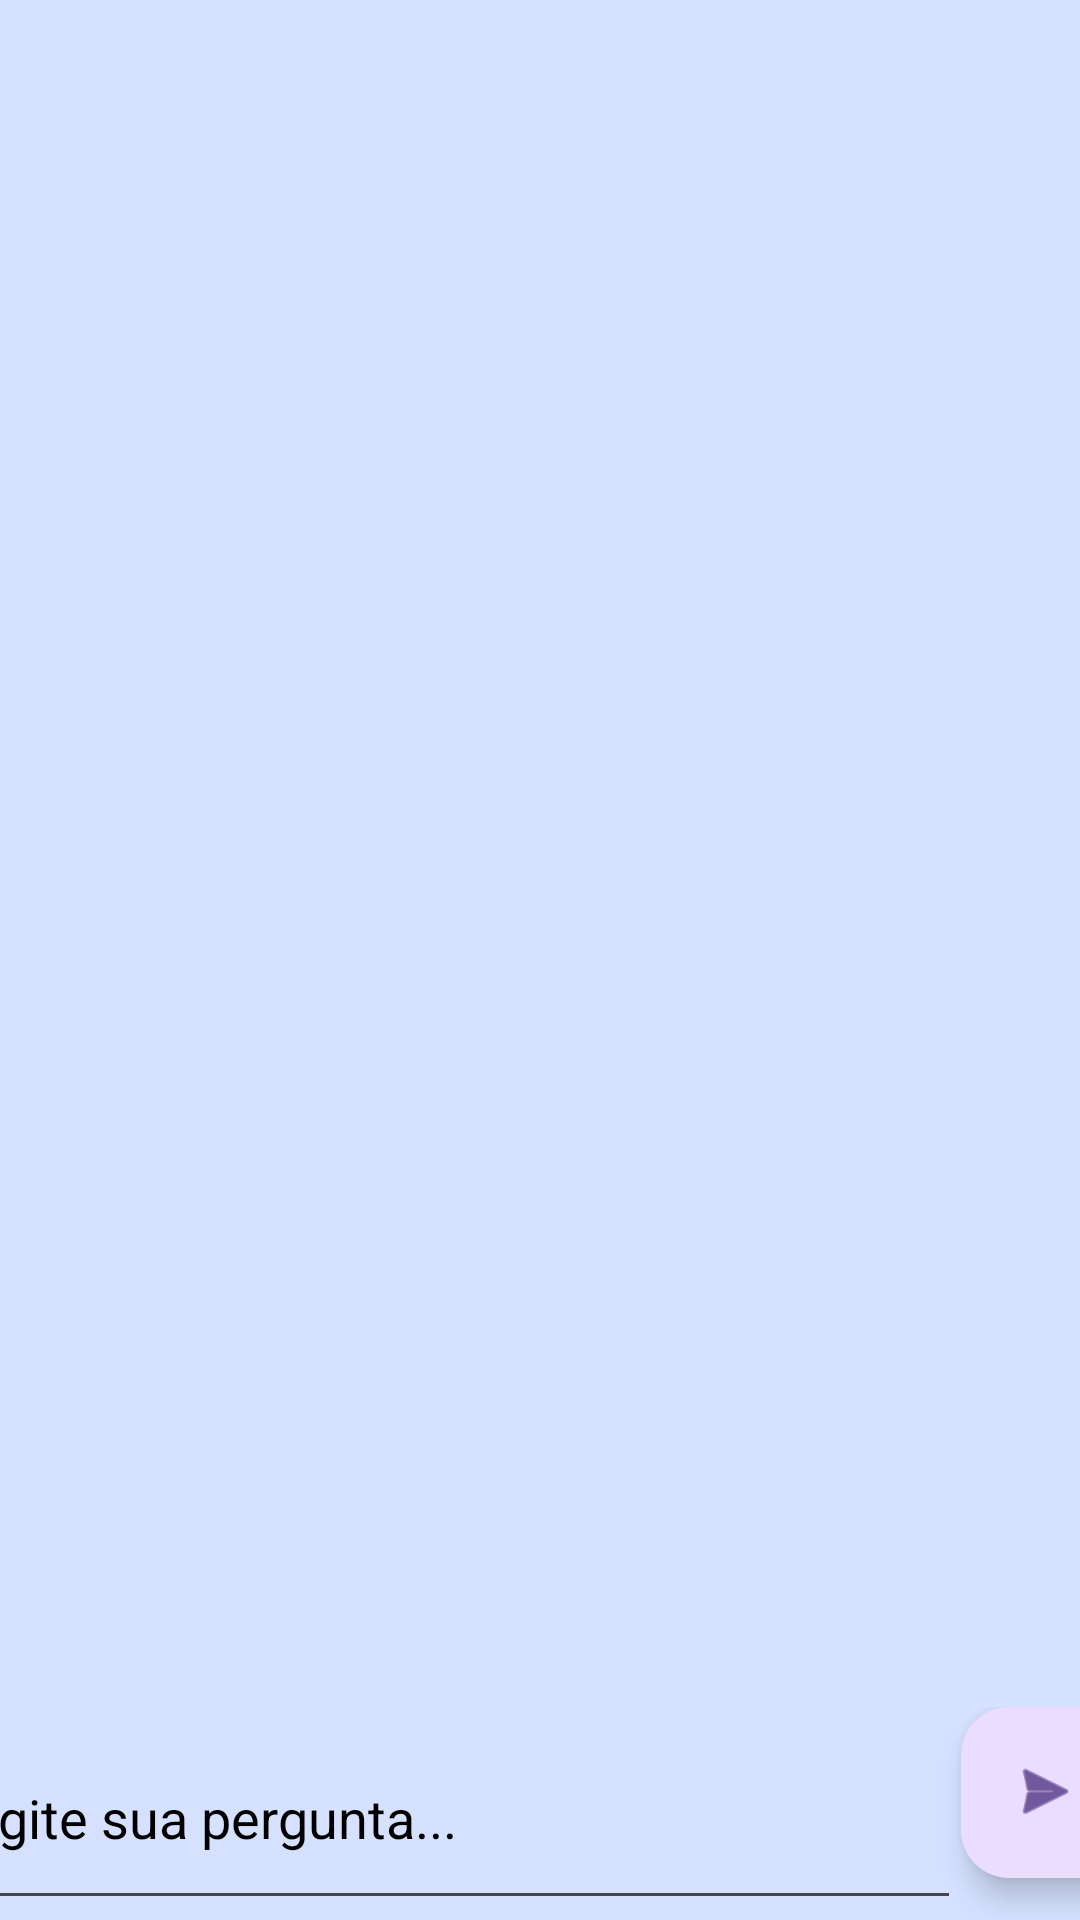

Reconstruct the res/layout file that produces this screen, plus the resources it refers to.
<!-- AndroidManifest.xml: application theme Theme.AcademiaUnifor -->
<!-- res/layout/activity_ia.xml -->
<?xml version="1.0" encoding="utf-8"?>
<androidx.constraintlayout.widget.ConstraintLayout xmlns:android="http://schemas.android.com/apk/res/android"
    xmlns:app="http://schemas.android.com/apk/res-auto"
    xmlns:tools="http://schemas.android.com/tools"
    android:id="@+id/main"
    android:layout_width="match_parent"
    android:layout_height="match_parent"
    android:background="#D5E1FF"
    tools:context=".IAActivity">

    <LinearLayout
        android:layout_width="398dp"
        android:layout_height="71dp"
        android:layout_marginEnd="4dp"
        android:orientation="horizontal"
        app:layout_constraintBottom_toBottomOf="parent"
        app:layout_constraintEnd_toEndOf="parent"
        app:layout_constraintStart_toStartOf="parent">

        <EditText
            android:id="@+id/editTextTextMensagem"
            android:layout_width="340dp"
            android:layout_height="match_parent"
            android:layout_weight="1"
            android:ems="10"
            android:hint="Digite sua pergunta..."
            android:inputType="text"
            android:textColor="#000000"
            android:textColorHint="#000000" />

        <com.google.android.material.floatingactionbutton.FloatingActionButton
            android:id="@+id/floatingActionButtonEnviar"
            android:layout_width="wrap_content"
            android:layout_height="match_parent"
            android:layout_weight="1"
            android:clickable="true"
            app:srcCompat="@android:drawable/ic_menu_send" />
    </LinearLayout>

    <ScrollView
        android:id="@+id/scrollResposta"
        android:layout_width="match_parent"
        android:layout_height="0dp"
        android:layout_weight="1"
        tools:layout_editor_absoluteX="0dp"
        tools:layout_editor_absoluteY="639dp">

        <TextView
            android:id="@+id/textResposta"
            android:layout_width="match_parent"
            android:layout_height="wrap_content"
            android:textColor="#000000"
            android:textSize="16sp" />
    </ScrollView>

</androidx.constraintlayout.widget.ConstraintLayout>
<!-- resources referenced by this layout -->
<resources>
  <style name="Theme.AcademiaUnifor" parent="Base.Theme.AcademiaUnifor" />
  <style name="Base.Theme.AcademiaUnifor" parent="Theme.Material3.Light.NoActionBar">
          
          <item name="android:windowBackground">#D6E2FF</item>
          <item name="colorSurface">#D6E2FF</item> 
          <item name="android:statusBarColor">#D6E2FF</item> 
      </style>
</resources>
